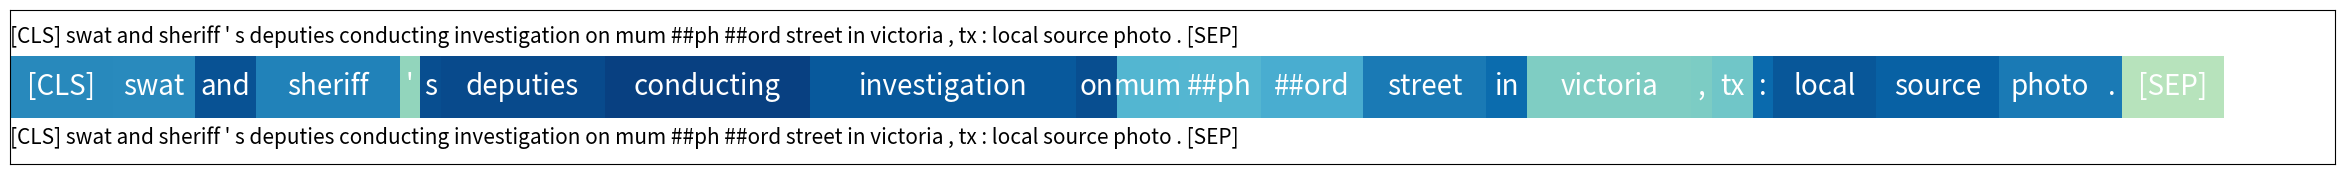

The script that saved this image:
#!/usr/bin/env python3
# -*- coding: utf-8 -*-
"""
Created on Tue Mar  3 15:22:52 2020

[redacted]
"""


import numpy as np
import matplotlib.pyplot as plt

tokens = ['[CLS]', 'swat', 'and', 'sheriff', "'", 's', 'deputies', 'conducting', 'investigation', 'on', 'mum', '##ph', '##ord', 'street', 'in', 'victoria', ',', 'tx', ':', 'local', 'source', 'photo', '.', '[SEP]']

original_sentence = " ".join(tokens)

importance = np.array([0.5082683563232422,
 0.5039727091789246,
 0.6312222480773926,
 0.5234028697013855,
 0.29067179560661316,
 0.6373759508132935,
 0.6470983624458313,
 0.6684234142303467,
 0.6152777075767517,
 0.6382220387458801,
 0.4094296991825104,
 0.4067043364048004,
 0.42847567796707153,
 0.5405606031417847,
 0.5765551328659058,
 0.3278561234474182,
 0.33367231488227844,
 0.35320526361465454,
 0.5775998830795288,
 0.6211853623390198,
 0.600104033946991,
 0.5414994359016418,
 0.5419120192527771,
 0.21641527116298676])

#%%
importance = np.array(importance)
token_lens = np.array([len(t) for t in tokens])
token_lens_cum = token_lens.cumsum()
norm = importance/np.max(importance)
colors = plt.get_cmap('GnBu')(norm)

figheight = 2
figwidth = 30

fig, ax = plt.subplots(figsize=(figwidth, figheight))
ax.invert_yaxis()
ax.xaxis.set_visible(False)
ax.yaxis.set_visible(False)
ax.set_ylim(figheight)

for i, (token, color) in enumerate(zip(tokens, colors)):
    widths = np.array([len(token)])
    starts = token_lens_cum[i] - widths
    ax.barh(figheight/2, widths, left=starts, color=color, height=0.8)
    xcenters = starts + widths / 2

    r, g, b, _ = color
    text_color = 'white' if r * g * b < 0.5 else 'black'
    ax.text(xcenters, figheight/2, token, ha='center', va='center',
            color=text_color, size=20)
    
ax.text(0, 0.2, original_sentence, ha='left', va='top',
        color='black', size=15)
ax.text(0, 1.8, original_sentence, ha='left', va='bottom',
        color='black', size=15)

plt.show()